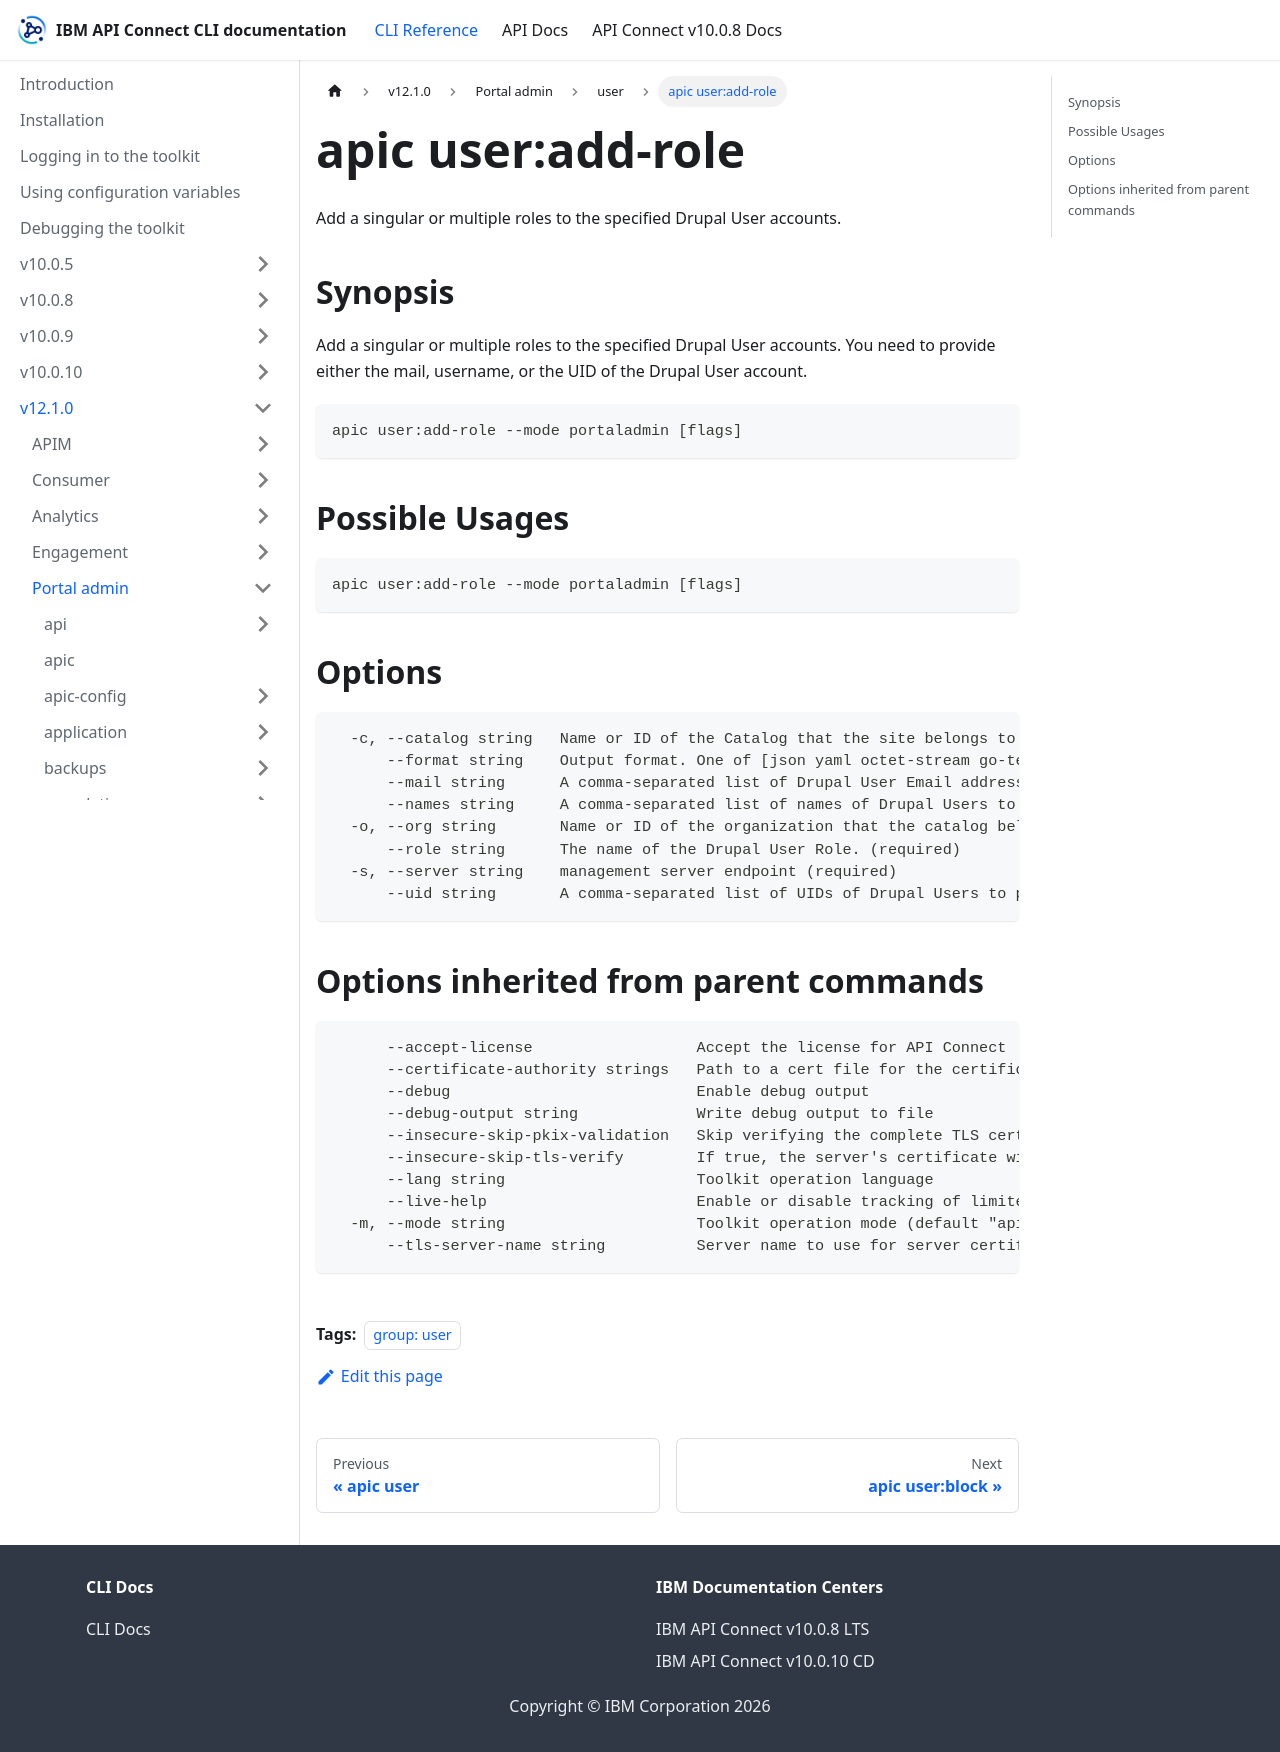

repository: ibm-apiconnect/clidocs · page: docs/v1210/portaladmin/user/apic_user_add-role.html · generator: docusaurus

---
tags:
- "group: user"
---
# apic user:add-role

Add a singular or multiple roles to the specified Drupal User accounts.

## Synopsis

Add a singular or multiple roles to the specified Drupal User accounts. You need to provide either the mail, username, or the UID of the Drupal User account.

```
apic user:add-role --mode portaladmin [flags]
```

## Possible Usages

```
apic user:add-role --mode portaladmin [flags]
```

## Options

```
  -c, --catalog string   Name or ID of the Catalog that the site belongs to. (required)
      --format string    Output format. One of [json yaml octet-stream go-template=... go-template-file=...], defaults to yaml.
      --mail string      A comma-separated list of Drupal User Email addresses to perform the action on.
      --names string     A comma-separated list of names of Drupal Users to perform the action on.
  -o, --org string       Name or ID of the organization that the catalog belongs to. (required)
      --role string      The name of the Drupal User Role. (required)
  -s, --server string    management server endpoint (required)
      --uid string       A comma-separated list of UIDs of Drupal Users to perform the action on.
```

## Options inherited from parent commands

```
      --accept-license                  Accept the license for API Connect
      --certificate-authority strings   Path to a cert file for the certificate authority
      --debug                           Enable debug output
      --debug-output string             Write debug output to file
      --insecure-skip-pkix-validation   Skip verifying the complete TLS certificate chain (insecure)
      --insecure-skip-tls-verify        If true, the server's certificate will not be checked for validity. This will make your HTTPS connections insecure
      --lang string                     Toolkit operation language
      --live-help                       Enable or disable tracking of limited usage information
  -m, --mode string                     Toolkit operation mode (default "apim")
      --tls-server-name string          Server name to use for server certificate validation. If it is not provided, the hostname used to contact the server is used
```
